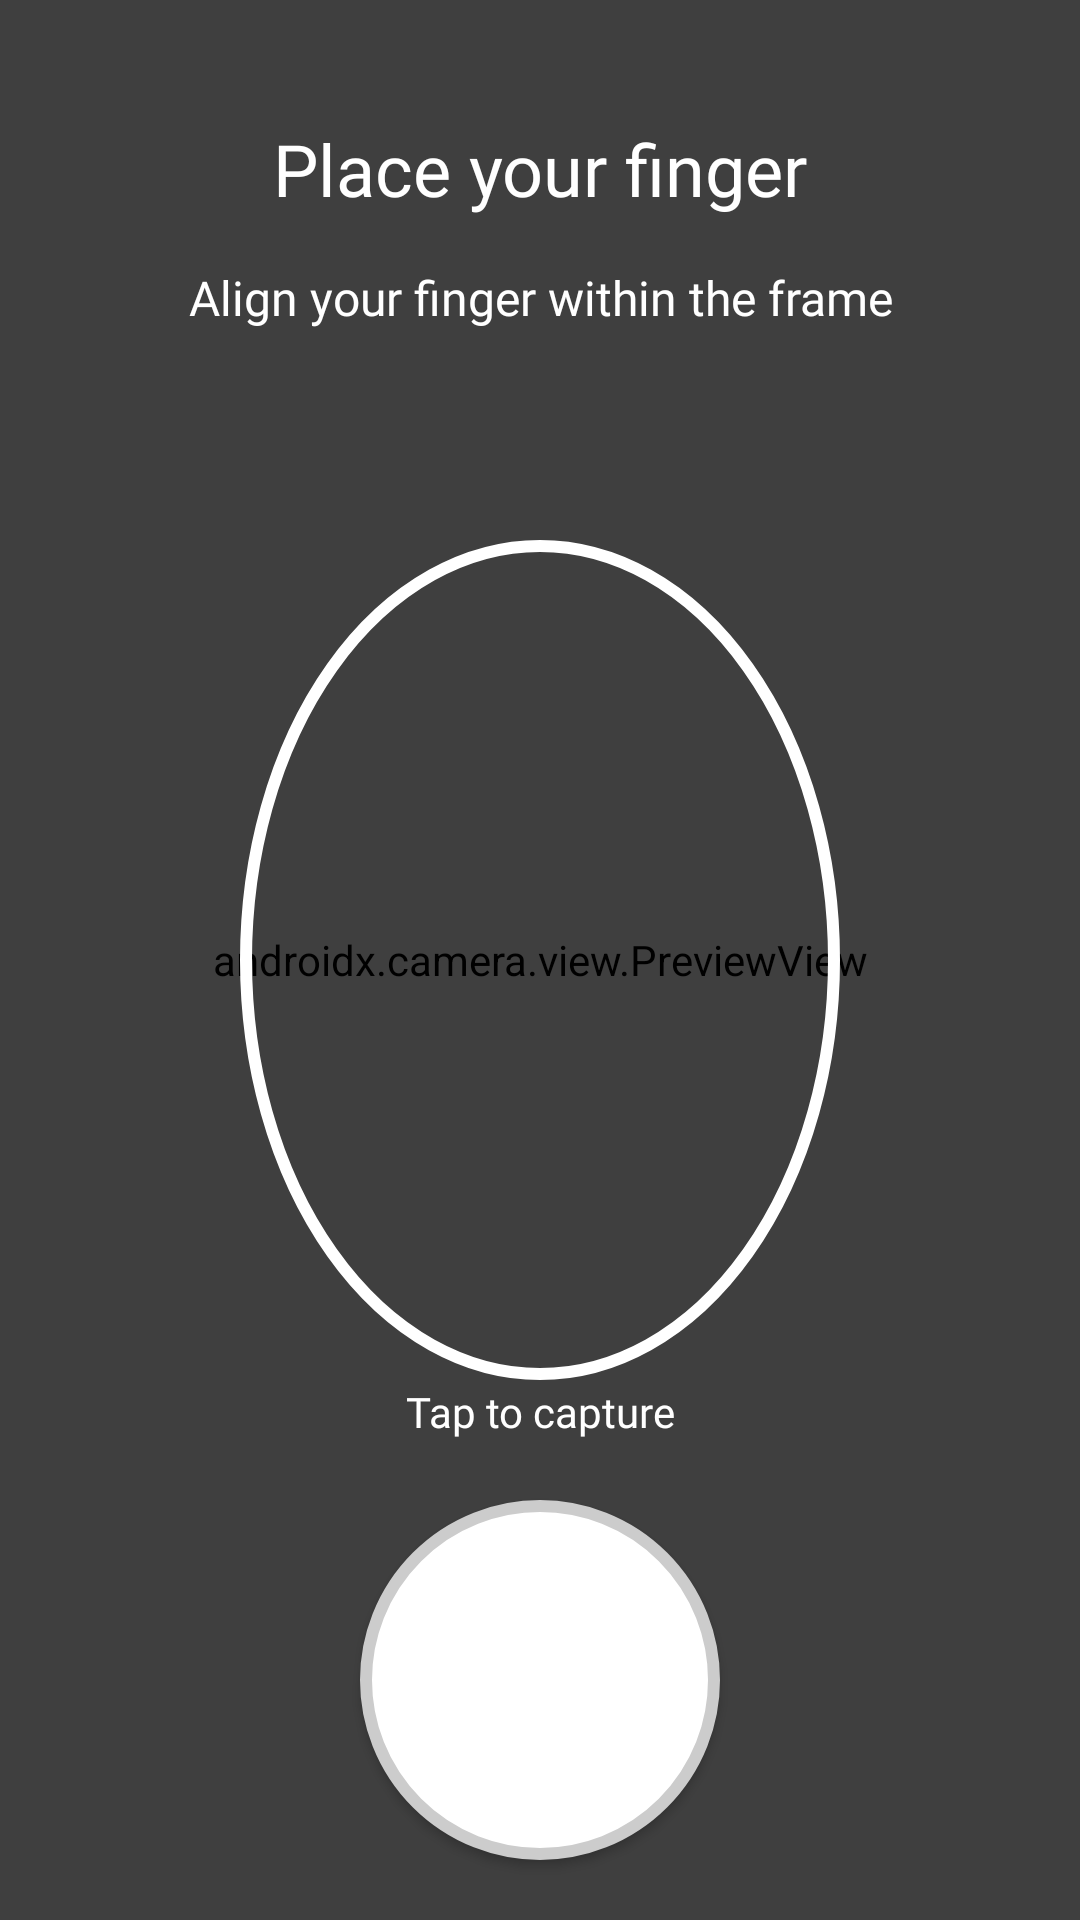

Here is an Android app screen rendered from its layout file. Give the layout XML and the strings, colors and styles it references.
<!-- AndroidManifest.xml: application theme AppTheme -->
<!-- res/layout/activity_finger_scan_acitivty.xml -->
<?xml version="1.0" encoding="utf-8"?>
<androidx.constraintlayout.widget.ConstraintLayout xmlns:android="http://schemas.android.com/apk/res/android"
    xmlns:app="http://schemas.android.com/apk/res-auto"
    xmlns:tools="http://schemas.android.com/tools"
    android:id="@+id/main"
    android:layout_width="match_parent"
    android:layout_height="match_parent"
    android:background="@color/black"
    tools:context=".FingerScanAcitivty">

    <androidx.camera.view.PreviewView
        android:id="@+id/previewView"
        android:layout_width="match_parent"
        android:layout_height="match_parent" />

    <View
        android:id="@+id/darkOverlay"
        android:layout_width="match_parent"
        android:layout_height="match_parent"
        android:background="#80000000" />

    <androidx.appcompat.widget.AppCompatImageView
        android:id="@+id/fingerOverlay"
        android:layout_width="200dp"
        android:layout_height="280dp"
        android:src="@drawable/finger_oval_overlay"
        app:layout_constraintTop_toTopOf="parent"
        app:layout_constraintBottom_toBottomOf="parent"
        app:layout_constraintStart_toStartOf="parent"
        app:layout_constraintEnd_toEndOf="parent" />

    <androidx.appcompat.widget.AppCompatTextView
        android:id="@+id/tvInstruction"
        android:layout_width="wrap_content"
        android:layout_height="wrap_content"
        android:text="Place your finger"
        android:textSize="24sp"
        android:textColor="@color/white"
        android:fontFamily="@font/opensans_bold"
        android:layout_marginTop="40dp"
        app:layout_constraintTop_toTopOf="parent"
        app:layout_constraintStart_toStartOf="parent"
        app:layout_constraintEnd_toEndOf="parent" />

    <androidx.appcompat.widget.AppCompatTextView
        android:id="@+id/tvFeedback"
        android:layout_width="wrap_content"
        android:layout_height="wrap_content"
        android:text="Align your finger within the frame"
        android:textSize="16sp"
        android:textColor="@color/white"
        android:fontFamily="@font/opensans_regular"
        android:layout_marginTop="16dp"
        android:textAlignment="center"
        android:paddingHorizontal="32dp"
        app:layout_constraintTop_toBottomOf="@+id/tvInstruction"
        app:layout_constraintStart_toStartOf="parent"
        app:layout_constraintEnd_toEndOf="parent" />

    <androidx.appcompat.widget.AppCompatButton
        android:id="@+id/captureButton"
        android:layout_width="120dp"
        android:layout_height="120dp"
        android:background="@drawable/capture_button_bg"
        android:layout_marginBottom="20dp"
        android:onClick="onCaptureButtonClick"
        app:layout_constraintBottom_toBottomOf="parent"
        app:layout_constraintStart_toStartOf="parent"
        app:layout_constraintEnd_toEndOf="parent" />

    <androidx.appcompat.widget.AppCompatTextView
        android:id="@+id/tvHint"
        android:layout_width="wrap_content"
        android:layout_height="wrap_content"
        android:text="Tap to capture"
        android:textSize="14sp"
        android:textColor="@color/white"
        android:fontFamily="@font/opensans_regular"
        android:layout_marginBottom="20dp"
        app:layout_constraintBottom_toTopOf="@+id/captureButton"
        app:layout_constraintStart_toStartOf="parent"
        app:layout_constraintEnd_toEndOf="parent" />

</androidx.constraintlayout.widget.ConstraintLayout>
<!-- resources referenced by this layout -->
<resources>
  <color name="black">#222222</color>
  <color name="white">#FFFFFFFF</color>
  <!-- drawable capture_button_bg (drawable) -->
  <?xml version="1.0" encoding="utf-8"?>
  <shape xmlns:android="http://schemas.android.com/apk/res/android"
      android:shape="oval">
      <solid android:color="#FFFFFF" />
      <stroke
          android:width="4dp"
          android:color="#CCCCCC" />
      <size
          android:width="120dp"
          android:height="120dp" />
  </shape>
  <!-- drawable finger_oval_overlay (drawable) -->
  <?xml version="1.0" encoding="utf-8"?>
  <shape xmlns:android="http://schemas.android.com/apk/res/android"
      android:shape="oval">
      <stroke
          android:width="4dp"
          android:color="#FFFFFF" />
      <size
          android:width="200dp"
          android:height="280dp" />
  </shape>
  <style name="AppTheme" parent="Theme.AppCompat.Light.NoActionBar">
          
      </style>
</resources>
